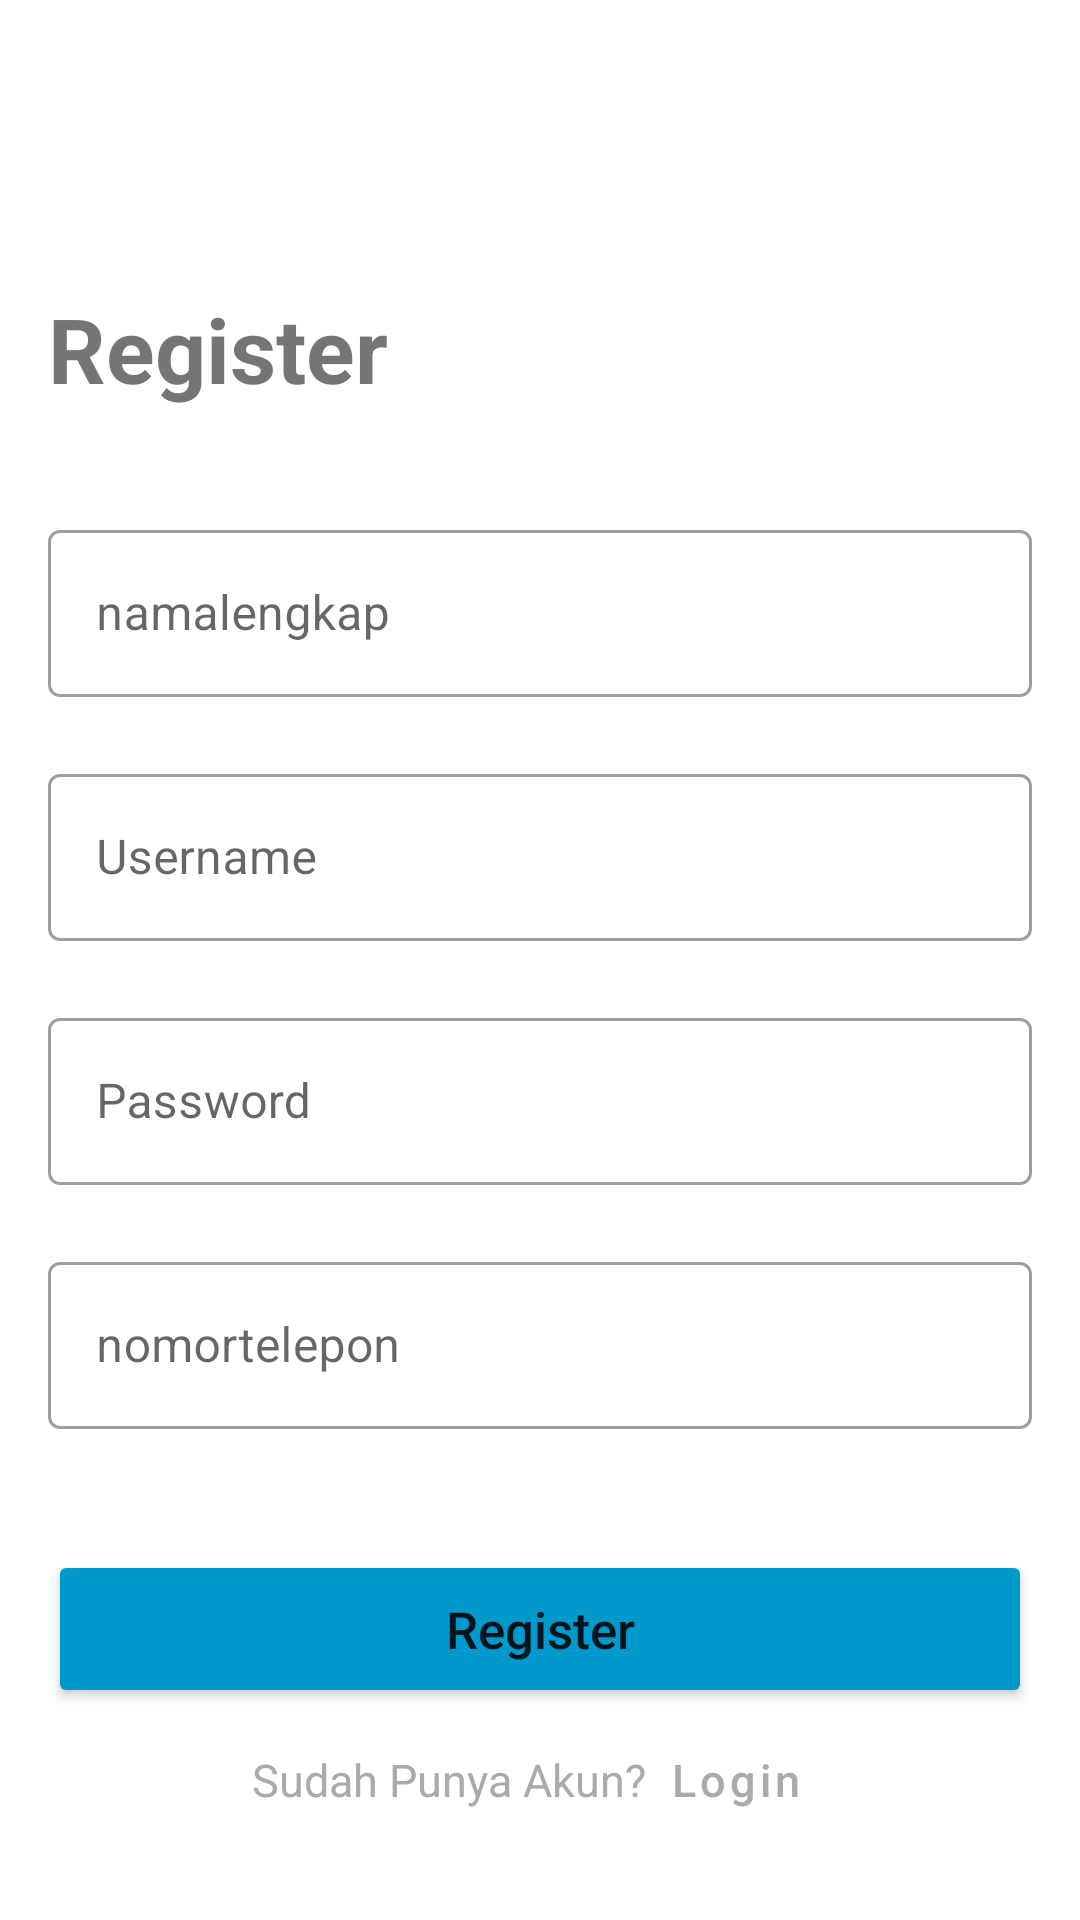

This screen was rendered from an Android layout file. Write that file and the resources it references.
<!-- AndroidManifest.xml: application theme Theme.TugasAKB -->
<!-- res/layout/activity_register.xml -->
<?xml version="1.0" encoding="utf-8"?>
<RelativeLayout xmlns:android="http://schemas.android.com/apk/res/android"
    xmlns:app="http://schemas.android.com/apk/res-auto"
    xmlns:tools="http://schemas.android.com/tools"
    android:layout_width="match_parent"
    android:layout_height="match_parent"
    android:paddingTop="16dp"
    android:paddingBottom="16dp"
    android:paddingLeft="16dp"
    android:paddingRight="16dp"
    android:layout_marginTop="16dp"
    android:layout_marginBottom="16dp"
    android:layout_marginLeft="16dp"
    android:layout_marginRight="16dp"
    tools:context=".RegisterActivity"
    >
    <LinearLayout
        android:id="@+id/layout_title"
        android:layout_width="match_parent"
        android:layout_height="wrap_content"
        android:layout_marginTop="80dp"
        >
        <TextView
            android:id="@+id/lbl_register"
            android:layout_width="wrap_content"
            android:layout_height="wrap_content"
            android:text="Register"
            android:textSize="30dp"
            android:textStyle="bold"
            />
    </LinearLayout>

    <LinearLayout
        android:id="@+id/layout_input_login"
        android:layout_width="match_parent"
        android:layout_height="wrap_content"
        android:layout_below="@id/layout_title"
        android:orientation="vertical"
        android:layout_marginTop="35dp"
        >
        <com.google.android.material.textfield.TextInputLayout
            style="@style/Widget.MaterialComponents.TextInputLayout.OutlinedBox"
            android:id="@+id/txt_name"
            android:layout_width="match_parent"
            android:layout_height="wrap_content"
            app:errorEnabled="true">

            <com.google.android.material.textfield.TextInputEditText
                android:id="@+id/txt_edit_name"
                android:layout_width="match_parent"
                android:layout_height="wrap_content"
                android:hint="namalengkap" />
        </com.google.android.material.textfield.TextInputLayout>

        <com.google.android.material.textfield.TextInputLayout
            android:id="@+id/txt_username"
            style="@style/Widget.MaterialComponents.TextInputLayout.OutlinedBox"
            android:layout_width="match_parent"
            android:layout_height="wrap_content"
            app:errorEnabled="true">

            <com.google.android.material.textfield.TextInputEditText
                android:id="@+id/txt_edit_username"
                android:layout_width="match_parent"
                android:layout_height="wrap_content"
                android:hint="Username" />
        </com.google.android.material.textfield.TextInputLayout>

        <com.google.android.material.textfield.TextInputLayout
            android:id="@+id/txt_password"
            style="@style/Widget.MaterialComponents.TextInputLayout.OutlinedBox"
            android:layout_width="match_parent"
            android:layout_height="wrap_content"
            app:errorEnabled="true">

            <com.google.android.material.textfield.TextInputEditText
                android:id="@+id/txt_edit_password"
                android:layout_width="match_parent"
                android:layout_height="wrap_content"
                android:hint="Password"
                android:inputType="textPassword"
                />
        </com.google.android.material.textfield.TextInputLayout>

        <com.google.android.material.textfield.TextInputLayout
            android:id="@+id/txt_nohp"
            style="@style/Widget.MaterialComponents.TextInputLayout.OutlinedBox"
            android:layout_width="match_parent"
            android:layout_height="wrap_content"
            app:errorEnabled="true">

            <com.google.android.material.textfield.TextInputEditText
                android:id="@+id/txt_edit_nohp"
                android:layout_width="match_parent"
                android:layout_height="wrap_content"
                android:inputType="phone"
                android:hint="nomortelepon" />
        </com.google.android.material.textfield.TextInputLayout>

    </LinearLayout>
    <LinearLayout
        android:id="@+id/layout_action"
        android:layout_width="match_parent"
        android:layout_height="wrap_content"
        android:layout_below="@+id/layout_input_login"
        android:orientation="vertical"
        android:layout_marginTop="20dp"
        >
        <Button
            android:id="@+id/btn_register1"
            android:layout_width="match_parent"
            android:layout_height="wrap_content"
            android:text="Register"
            android:paddingTop="15dp"
            android:paddingBottom="15dp"
            android:textAllCaps="false"
            android:textSize="17dp"
            android:backgroundTint="@android:color/holo_blue_dark"
            />
        <LinearLayout
            android:layout_width="match_parent"
            android:layout_height="wrap_content"
            android:orientation="horizontal"
            android:gravity="center"
            >
            <TextView
                android:layout_width="wrap_content"
                android:layout_height="wrap_content"
                android:text="Sudah Punya Akun?"
                android:textColor="@android:color/darker_gray"
                android:textSize="15dp"
                >
            </TextView>

            <Button
                android:id="@+id/btn_login1"
                style="@style/Widget.MaterialComponents.Button.TextButton"
                android:layout_width="wrap_content"
                android:layout_height="wrap_content"
                android:minWidth="0dp"
                android:textSize="15dp"
                android:text="Login"
                android:textAllCaps="false"
                android:textStyle="normal"
                android:textColor="@android:color/darker_gray" />
        </LinearLayout>
    </LinearLayout>

</RelativeLayout>
<!-- resources referenced by this layout -->
<resources>
  <style name="Theme.TugasAKB" parent="Theme.MaterialComponents.DayNight.DarkActionBar">
          
          <item name="colorPrimary">@color/purple_500</item>
          <item name="colorPrimaryVariant">@color/purple_700</item>
          <item name="colorOnPrimary">@color/white</item>
          
          <item name="colorSecondary">@color/teal_200</item>
          <item name="colorSecondaryVariant">@color/teal_700</item>
          <item name="colorOnSecondary">@color/black</item>
          
          <item name="android:statusBarColor" tools:targetApi="l">?attr/colorPrimaryVariant</item>
          
      </style>
  <!-- not gathered from this repository: default colours our renderer supplied (Android Studio template values) -->
  <color name="purple_500">#FF6200EE</color>
  <color name="purple_700">#FF3700B3</color>
  <color name="teal_200">#FF03DAC5</color>
  <color name="teal_700">#FF018786</color>
  <color name="black">#FF000000</color>
  <color name="white">#FFFFFFFF</color>
</resources>
